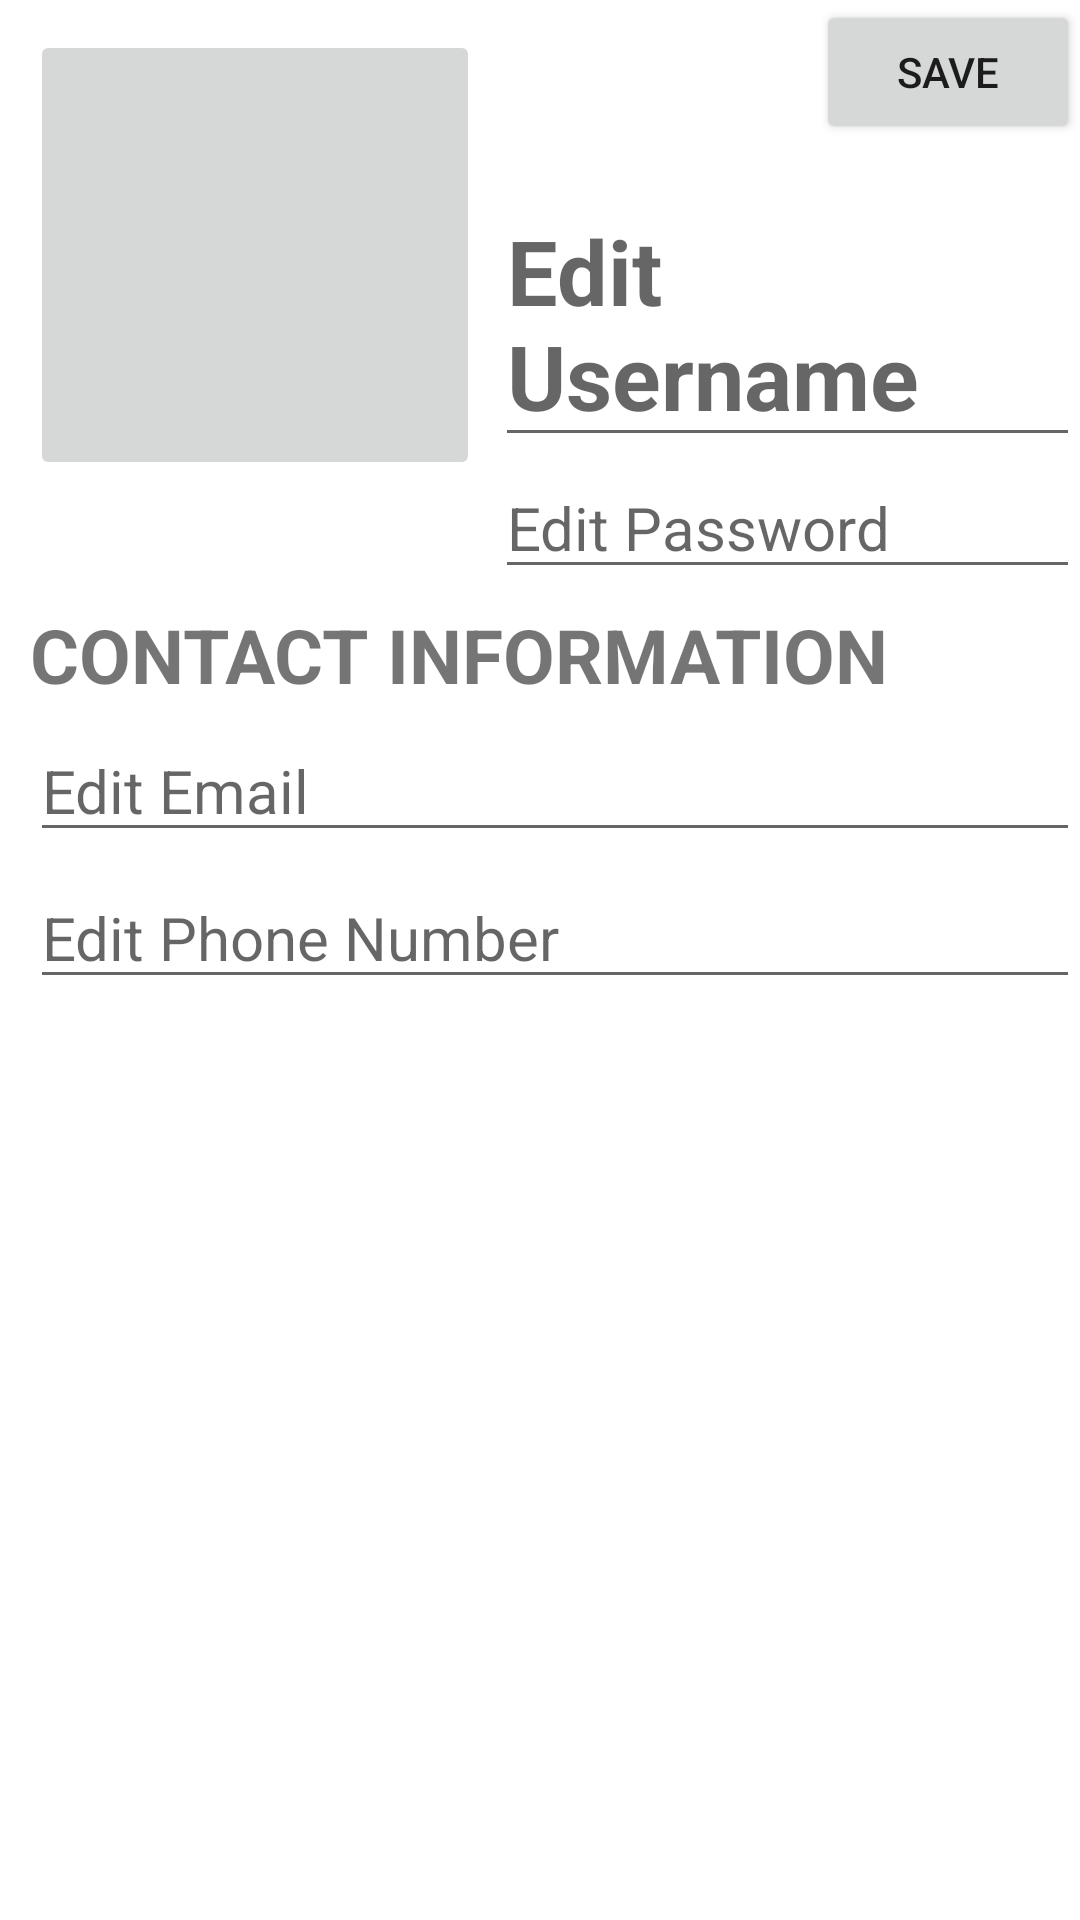

The Android layout XML behind this screen, and the referenced resources:
<!-- AndroidManifest.xml: application theme Theme.SwapAppV2 -->
<!-- res/layout/activity_edit_profile.xml -->
<?xml version="1.0" encoding="utf-8"?>
<RelativeLayout
    xmlns:android="http://schemas.android.com/apk/res/android"
    xmlns:tools="http://schemas.android.com/tools"
    android:layout_width="match_parent"
    android:layout_height="match_parent"
    android:background="@color/white"
    tools:context=".EditProfile">

    <LinearLayout
        android:layout_width="match_parent"
        android:layout_height="match_parent"
        android:orientation="vertical">

        <LinearLayout
            android:layout_width="match_parent"
            android:layout_height="wrap_content"
            android:orientation="horizontal">

            <ImageButton
                android:id="@+id/editProfilePicture"

                android:layout_width="150dp"
                android:layout_height="150dp"

                android:layout_marginLeft="10dp"
                android:layout_marginTop="10dp"
                />

            <RelativeLayout
                android:layout_width="match_parent"
                android:layout_height="wrap_content"
                android:orientation="vertical">

                <Button
                    android:id="@+id/save"

                    android:layout_width="wrap_content"
                    android:layout_height="wrap_content"

                    android:layout_alignParentRight="true"
                    android:text="Save" />

                <EditText
                    android:id="@+id/editUsername"

                    android:layout_width="match_parent"
                    android:layout_height="wrap_content"

                    android:layout_marginLeft="5dp"
                    android:layout_marginTop="60dp"
                    android:hint="Edit Username"
                    android:textSize="30sp"
                    android:textStyle="bold" />

                <EditText
                    android:id="@+id/editPassword"

                    android:layout_width="match_parent"
                    android:layout_height="wrap_content"

                    android:layout_marginLeft="5dp"
                    android:layout_below="@id/editUsername"
                    android:hint="Edit Password"
                    android:textSize="20sp"
                    />

            </RelativeLayout>

        </LinearLayout>

        <LinearLayout
            android:layout_width="match_parent"
            android:layout_height="match_parent"
            android:orientation="vertical">

            <TextView
                android:layout_width="match_parent"
                android:layout_height="wrap_content"

                android:layout_marginLeft="10dp"
                android:layout_marginTop="5dp"
                android:text="CONTACT INFORMATION"
                android:textSize="25sp"
                android:textStyle="bold" />

            <EditText
                android:id="@+id/editEmail"

                android:layout_width="match_parent"
                android:layout_height="wrap_content"

                android:hint="Edit Email"
                android:layout_marginLeft="10dp"
                android:layout_marginTop="5dp"
                android:textSize="20sp" />

            <EditText
                android:id="@+id/editPhone"

                android:layout_width="match_parent"
                android:layout_height="wrap_content"

                android:hint="Edit Phone Number"
                android:layout_marginLeft="10dp"
                android:layout_marginTop="5dp"
                android:textSize="20sp" />

        </LinearLayout>

    </LinearLayout>

</RelativeLayout>
<!-- resources referenced by this layout -->
<resources>
  <style name="Theme.SwapAppV2" parent="Theme.MaterialComponents.DayNight.DarkActionBar">
          
          <item name="colorPrimary">@color/purple_500</item>
          <item name="colorPrimaryVariant">@color/purple_700</item>
          <item name="colorOnPrimary">@color/white</item>
          
          <item name="colorSecondary">@color/teal_200</item>
          <item name="colorSecondaryVariant">@color/teal_700</item>
          <item name="colorOnSecondary">@color/black</item>
          
          <item name="android:statusBarColor" tools:targetApi="l">?attr/colorPrimaryVariant</item>
          
      </style>
  <!-- not gathered from this repository: default colours our renderer supplied (Android Studio template values) -->
  <color name="purple_500">#FF6200EE</color>
  <color name="purple_700">#FF3700B3</color>
  <color name="teal_200">#FF03DAC5</color>
  <color name="teal_700">#FF018786</color>
  <color name="black">#FF000000</color>
  <color name="white">#FFFFFFFF</color>
</resources>
